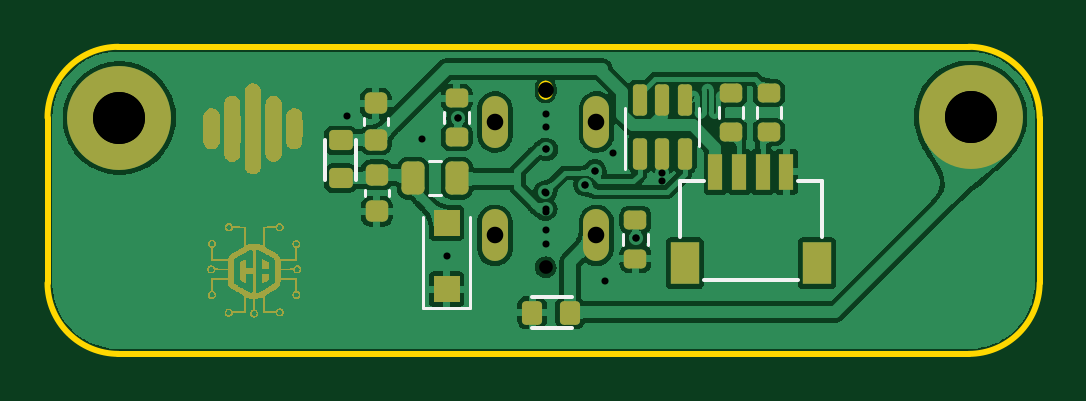
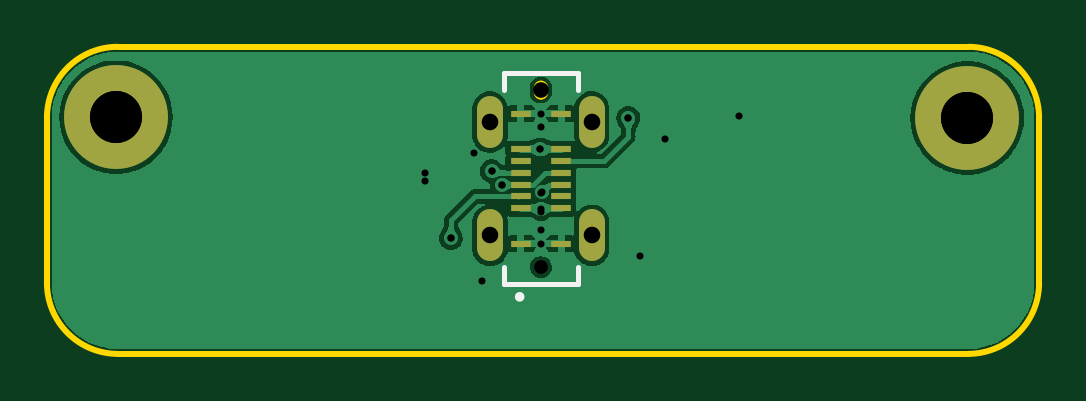
Circuit board: 12 layer files. Board 42.0 x 13.0 mm.
- bottom_copper: daughterboard-B_Cu.gbr (71875 bytes)
- bottom_mask: daughterboard-B_Mask.gbr (1228 bytes)
- paste: daughterboard-B_Paste.gbr (909 bytes)
- bottom_silk: daughterboard-B_Silkscreen.gbr (1647 bytes)
- outline: daughterboard-Edge_Cuts.gbr (1456 bytes)
- top_copper: daughterboard-F_Cu.gbr (150060 bytes)
- top_mask: daughterboard-F_Mask.gbr (48069 bytes)
- paste: daughterboard-F_Paste.gbr (2982 bytes)
- top_silk: daughterboard-F_Silkscreen.gbr (49754 bytes)
- drill: daughterboard-NPTH.drl (434 bytes)
- drill: daughterboard-PTH.drl (777 bytes)
- drill: daughterboard.drl (955 bytes)

=== bottom_copper: daughterboard-B_Cu.gbr (71875 bytes, source omitted) ===
=== bottom_mask: daughterboard-B_Mask.gbr ===
%TF.GenerationSoftware,KiCad,Pcbnew,(6.0.8)*%
%TF.CreationDate,2022-11-05T10:38:12+01:00*%
%TF.ProjectId,daughterboard,64617567-6874-4657-9262-6f6172642e6b,1.0*%
%TF.SameCoordinates,Original*%
%TF.FileFunction,Soldermask,Bot*%
%TF.FilePolarity,Negative*%
%FSLAX46Y46*%
G04 Gerber Fmt 4.6, Leading zero omitted, Abs format (unit mm)*
G04 Created by KiCad (PCBNEW (6.0.8)) date 2022-11-05 10:38:12*
%MOMM*%
%LPD*%
G01*
G04 APERTURE LIST*
%ADD10C,4.400000*%
%ADD11O,1.100000X2.200000*%
%ADD12R,0.870000X0.300000*%
%ADD13C,0.520000*%
G04 APERTURE END LIST*
D10*
%TO.C,H2*%
X84508000Y-54060000D03*
%TD*%
%TO.C,H1*%
X120539000Y-54029000D03*
%TD*%
D11*
%TO.C,J1*%
X100401000Y-54230000D03*
X104701000Y-54230000D03*
X100401000Y-59030000D03*
X104701000Y-59030000D03*
D12*
X101686000Y-59380000D03*
X101686000Y-57880000D03*
X101686000Y-57380000D03*
X101686000Y-56880000D03*
X101686000Y-56380000D03*
X101686000Y-55880000D03*
X101686000Y-55380000D03*
X101686000Y-53880000D03*
X103416000Y-53880000D03*
X103416000Y-55380000D03*
X103416000Y-55880000D03*
X103416000Y-56380000D03*
X103416000Y-56880000D03*
X103416000Y-57380000D03*
X103416000Y-57880000D03*
X103416000Y-59380000D03*
D13*
X102551000Y-60380000D03*
X102551000Y-52880000D03*
%TD*%
M02*

=== paste: daughterboard-B_Paste.gbr ===
%TF.GenerationSoftware,KiCad,Pcbnew,(6.0.8)*%
%TF.CreationDate,2022-11-05T10:38:12+01:00*%
%TF.ProjectId,daughterboard,64617567-6874-4657-9262-6f6172642e6b,1.0*%
%TF.SameCoordinates,Original*%
%TF.FileFunction,Paste,Bot*%
%TF.FilePolarity,Positive*%
%FSLAX46Y46*%
G04 Gerber Fmt 4.6, Leading zero omitted, Abs format (unit mm)*
G04 Created by KiCad (PCBNEW (6.0.8)) date 2022-11-05 10:38:12*
%MOMM*%
%LPD*%
G01*
G04 APERTURE LIST*
%ADD10R,0.870000X0.300000*%
G04 APERTURE END LIST*
D10*
%TO.C,J1*%
X101686000Y-59380000D03*
X101686000Y-57880000D03*
X101686000Y-57380000D03*
X101686000Y-56880000D03*
X101686000Y-56380000D03*
X101686000Y-55880000D03*
X101686000Y-55380000D03*
X101686000Y-53880000D03*
X103416000Y-53880000D03*
X103416000Y-55380000D03*
X103416000Y-55880000D03*
X103416000Y-56380000D03*
X103416000Y-56880000D03*
X103416000Y-57380000D03*
X103416000Y-57880000D03*
X103416000Y-59380000D03*
%TD*%
M02*

=== bottom_silk: daughterboard-B_Silkscreen.gbr ===
%TF.GenerationSoftware,KiCad,Pcbnew,(6.0.8)*%
%TF.CreationDate,2022-11-05T10:38:12+01:00*%
%TF.ProjectId,daughterboard,64617567-6874-4657-9262-6f6172642e6b,1.0*%
%TF.SameCoordinates,Original*%
%TF.FileFunction,Legend,Bot*%
%TF.FilePolarity,Positive*%
%FSLAX46Y46*%
G04 Gerber Fmt 4.6, Leading zero omitted, Abs format (unit mm)*
G04 Created by KiCad (PCBNEW (6.0.8)) date 2022-11-05 10:38:12*
%MOMM*%
%LPD*%
G01*
G04 APERTURE LIST*
%ADD10C,0.200000*%
%ADD11C,4.400000*%
%ADD12O,1.100000X2.200000*%
%ADD13R,0.870000X0.300000*%
%ADD14C,0.520000*%
G04 APERTURE END LIST*
D10*
%TO.C,J1*%
X103551000Y-61630000D02*
G75*
G03*
X103551000Y-61630000I-100000J0D01*
G01*
X104131000Y-61100000D02*
X100971000Y-61100000D01*
X104131000Y-52160000D02*
X100971000Y-52160000D01*
X100971000Y-61100000D02*
X100971000Y-60380000D01*
X104131000Y-52880000D02*
X104131000Y-52160000D01*
X100971000Y-52160000D02*
X100971000Y-52880000D01*
X104131000Y-60380000D02*
X104131000Y-61100000D01*
%TD*%
%LPC*%
D11*
%TO.C,H2*%
X84508000Y-54060000D03*
%TD*%
%TO.C,H1*%
X120539000Y-54029000D03*
%TD*%
D12*
%TO.C,J1*%
X100401000Y-54230000D03*
X104701000Y-54230000D03*
X100401000Y-59030000D03*
X104701000Y-59030000D03*
D13*
X101686000Y-59380000D03*
X101686000Y-57880000D03*
X101686000Y-57380000D03*
X101686000Y-56880000D03*
X101686000Y-56380000D03*
X101686000Y-55880000D03*
X101686000Y-55380000D03*
X101686000Y-53880000D03*
X103416000Y-53880000D03*
X103416000Y-55380000D03*
X103416000Y-55880000D03*
X103416000Y-56380000D03*
X103416000Y-56880000D03*
X103416000Y-57380000D03*
X103416000Y-57880000D03*
X103416000Y-59380000D03*
D14*
X102551000Y-60380000D03*
X102551000Y-52880000D03*
%TD*%
M02*

=== outline: daughterboard-Edge_Cuts.gbr ===
%TF.GenerationSoftware,KiCad,Pcbnew,(6.0.8)*%
%TF.CreationDate,2022-11-05T10:38:12+01:00*%
%TF.ProjectId,daughterboard,64617567-6874-4657-9262-6f6172642e6b,1.0*%
%TF.SameCoordinates,Original*%
%TF.FileFunction,Profile,NP*%
%FSLAX46Y46*%
G04 Gerber Fmt 4.6, Leading zero omitted, Abs format (unit mm)*
G04 Created by KiCad (PCBNEW (6.0.8)) date 2022-11-05 10:38:12*
%MOMM*%
%LPD*%
G01*
G04 APERTURE LIST*
%TA.AperFunction,Profile*%
%ADD10C,0.250000*%
%TD*%
%TA.AperFunction,Profile*%
%ADD11C,0.100000*%
%TD*%
G04 APERTURE END LIST*
D10*
X84463001Y-51045001D02*
G75*
G03*
X81463001Y-54045001I-1J-2999999D01*
G01*
X81463001Y-54045001D02*
X81463001Y-61045000D01*
X120463000Y-51045001D02*
X84463001Y-51045001D01*
X84463001Y-64045000D02*
X120463000Y-64045000D01*
X123462999Y-54045001D02*
G75*
G03*
X120463000Y-51045001I-2999999J1D01*
G01*
X81463000Y-61045000D02*
G75*
G03*
X84463001Y-64045000I3000000J0D01*
G01*
X123463000Y-61045000D02*
X123463000Y-54045001D01*
X120463000Y-64045000D02*
G75*
G03*
X123463000Y-61045000I0J3000000D01*
G01*
D11*
%TO.C,J1*%
X102551000Y-52520000D02*
G75*
G03*
X102291000Y-52780000I0J-260000D01*
G01*
X102291000Y-52980000D02*
G75*
G03*
X102551000Y-53240000I260000J0D01*
G01*
X102551000Y-53240000D02*
G75*
G03*
X102811000Y-52980000I0J260000D01*
G01*
X102811000Y-52780000D02*
G75*
G03*
X102551000Y-52520000I-260000J0D01*
G01*
X102811000Y-52980000D02*
X102811000Y-52780000D01*
X102291000Y-52780000D02*
X102291000Y-52980000D01*
%TD*%
M02*

=== top_copper: daughterboard-F_Cu.gbr (150060 bytes, source omitted) ===
=== top_mask: daughterboard-F_Mask.gbr (48069 bytes, source omitted) ===
=== paste: daughterboard-F_Paste.gbr (2982 bytes, source withheld) ===
=== top_silk: daughterboard-F_Silkscreen.gbr (49754 bytes, source omitted) ===
=== drill: daughterboard-NPTH.drl ===
M48
; DRILL file {KiCad (7.0.0)} date Fri Oct  6 02:17:20 2023
; FORMAT={-:-/ absolute / inch / decimal}
; #@! TF.CreationDate,2023-10-06T02:17:20-07:00
; #@! TF.GenerationSoftware,Kicad,Pcbnew,(7.0.0)
; #@! TF.FileFunction,NonPlated,1,2,NPTH
FMAT,2
INCH
; #@! TA.AperFunction,NonPlated,NPTH,ComponentDrill
T1C0.0228
; #@! TA.AperFunction,NonPlated,NPTH,ComponentDrill
T2C0.0260
%
G90
G05
T1
X4.0374Y-2.3772
T2
X4.0374Y-2.0819
T0
M30

=== drill: daughterboard-PTH.drl ===
M48
; DRILL file {KiCad (7.0.0)} date Fri Oct  6 02:17:20 2023
; FORMAT={-:-/ absolute / inch / decimal}
; #@! TF.CreationDate,2023-10-06T02:17:20-07:00
; #@! TF.GenerationSoftware,Kicad,Pcbnew,(7.0.0)
; #@! TF.FileFunction,Plated,1,2,PTH
FMAT,2
INCH
; #@! TA.AperFunction,Plated,PTH,ViaDrill
T1C0.0118
; #@! TA.AperFunction,Plated,PTH,ComponentDrill
T2C0.0276
; #@! TA.AperFunction,Plated,PTH,ComponentDrill
T3C0.0866
%
G90
G05
T1
X3.7066Y-2.1245
X3.8306Y-2.1633
X3.8722Y-2.3583
X3.8917Y-2.1281
X4.0374Y-2.2535
X4.0374Y-2.2858
X4.0377Y-2.1222
X4.0381Y-2.3379
X4.0387Y-2.1806
X4.1031Y-2.2394
X4.1196Y-2.2169
X4.1365Y-2.4008
X4.1493Y-2.1867
X4.1874Y-2.3287
X4.2308Y-2.2336
T2
X3.9528Y-2.135
X3.9528Y-2.324
X4.1221Y-2.135
X4.1221Y-2.324
T3
X3.3271Y-2.1283
X4.7456Y-2.1271
T0
M30

=== drill: daughterboard.drl ===
M48
; DRILL file {KiCad (6.0.8)} date Sat 05 Nov 2022 10:38:11 AM CET
; FORMAT={-:-/ absolute / metric / decimal}
; #@! TF.CreationDate,2022-11-05T10:38:11+01:00
; #@! TF.GenerationSoftware,Kicad,Pcbnew,(6.0.8)
; #@! TF.FileFunction,MixedPlating,1,2
FMAT,2
METRIC
; #@! TA.AperFunction,Plated,PTH,ViaDrill
T1C0.300
; #@! TA.AperFunction,Plated,PTH,ComponentDrill
T2C0.600
; #@! TA.AperFunction,Plated,PTH,ComponentDrill
T3C2.200
; #@! TA.AperFunction,NonPlated,NPTH,ComponentDrill
T4C0.520
%
G90
G05
T1
X98.849Y-54.054
X102.52Y-57.213
X102.548Y-54.46
X102.549Y-57.912
X102.555Y-58.809
X102.582Y-55.387
X104.218Y-56.88
X104.638Y-56.309
X106.361Y-59.148
X107.47Y-56.39
T3
X84.508Y-54.06
X120.539Y-54.029
T4
X102.551Y-52.88
X102.551Y-60.38
T2
G00X100.401Y-54.355
M15
G01X100.401Y-54.105
M16
G05
G00X100.401Y-59.155
M15
G01X100.401Y-58.905
M16
G05
G00X104.701Y-54.355
M15
G01X104.701Y-54.105
M16
G05
G00X104.701Y-59.155
M15
G01X104.701Y-58.905
M16
G05
T0
M30

